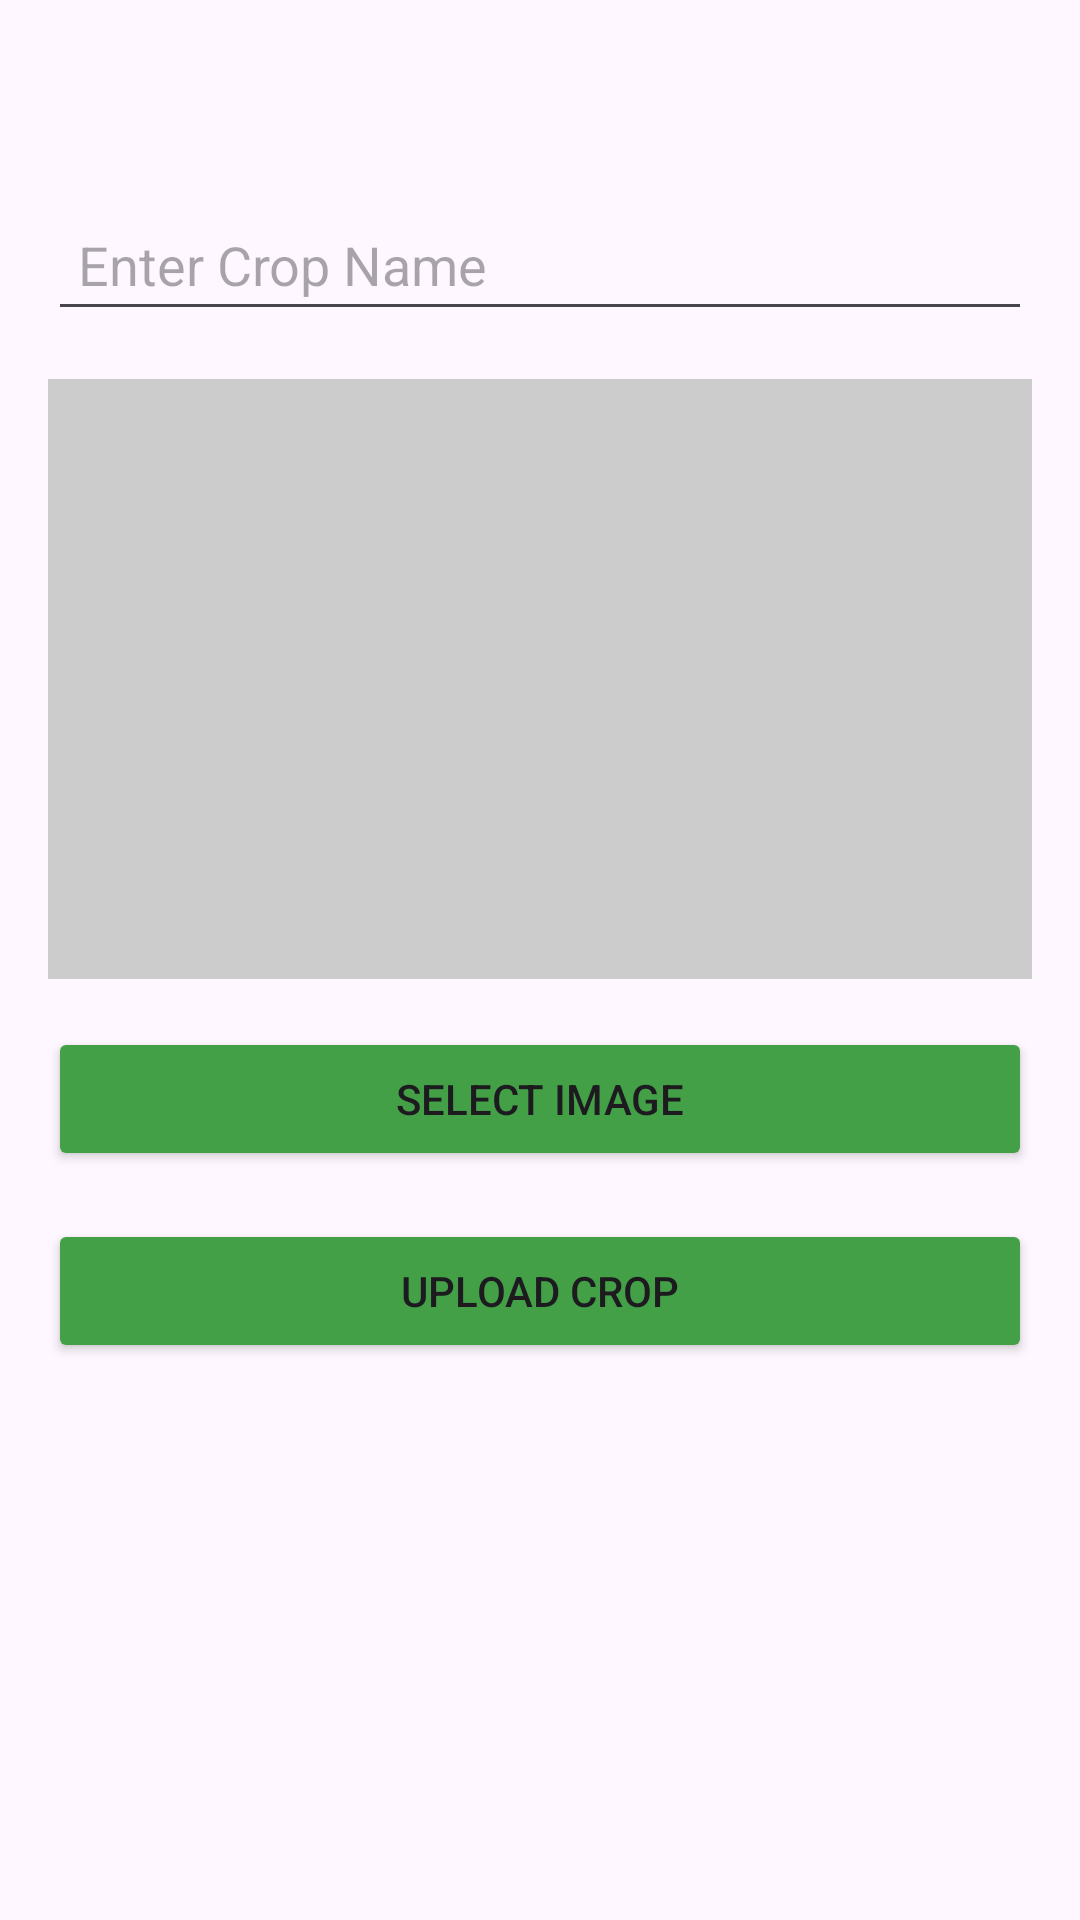

Layout XML and referenced resources for this Android screen:
<!-- AndroidManifest.xml: application theme Theme.KrishiMitra -->
<!-- res/layout/activity_crop_upload.xml -->
<LinearLayout xmlns:android="http://schemas.android.com/apk/res/android"
    android:layout_width="match_parent"
    android:layout_height="match_parent"
    android:orientation="vertical"
    android:padding="16dp">

    <EditText
        android:id="@+id/editTextCropName"
        android:layout_width="match_parent"
        android:layout_height="wrap_content"
        android:layout_marginTop="50dp"
        android:layout_marginBottom="16dp"
        android:hint="@string/cropName"
        android:padding="10dp" />

    <ImageView
        android:id="@+id/imageViewCrop"
        android:layout_width="match_parent"
        android:layout_height="200dp"
        android:layout_marginBottom="16dp"
        android:background="#CCCCCC"
        android:scaleType="centerCrop" />

    <Button
        android:id="@+id/buttonSelectImage"
        android:layout_width="match_parent"
        android:layout_height="wrap_content"
        android:backgroundTint="@color/green"
        android:text="@string/uploadCropImage" />

    <Button
        android:id="@+id/buttonUploadCrop"
        android:layout_width="match_parent"
        android:layout_height="wrap_content"
        android:layout_marginTop="16dp"
        android:backgroundTint="@color/green"
        android:text="@string/uploadCrop" />

    
    <ProgressBar
        android:id="@+id/progressBar"
        android:layout_width="wrap_content"
        android:layout_height="wrap_content"
        android:layout_gravity="center"
        android:layout_marginTop="16dp"
        android:visibility="gone" />
</LinearLayout>
<!-- resources referenced by this layout -->
<resources>
  <color name="green">#43A047</color>
  <string name="cropName" translatable="false">Enter Crop Name</string>
  <string name="uploadCrop" translatable="false">Upload Crop</string>
  <string name="uploadCropImage" translatable="false">Select Image</string>
  <style name="Theme.KrishiMitra" parent="Base.Theme.KrishiMitra" />
  <style name="Base.Theme.KrishiMitra" parent="Theme.Material3.DayNight.NoActionBar">
          
          
      </style>
</resources>
